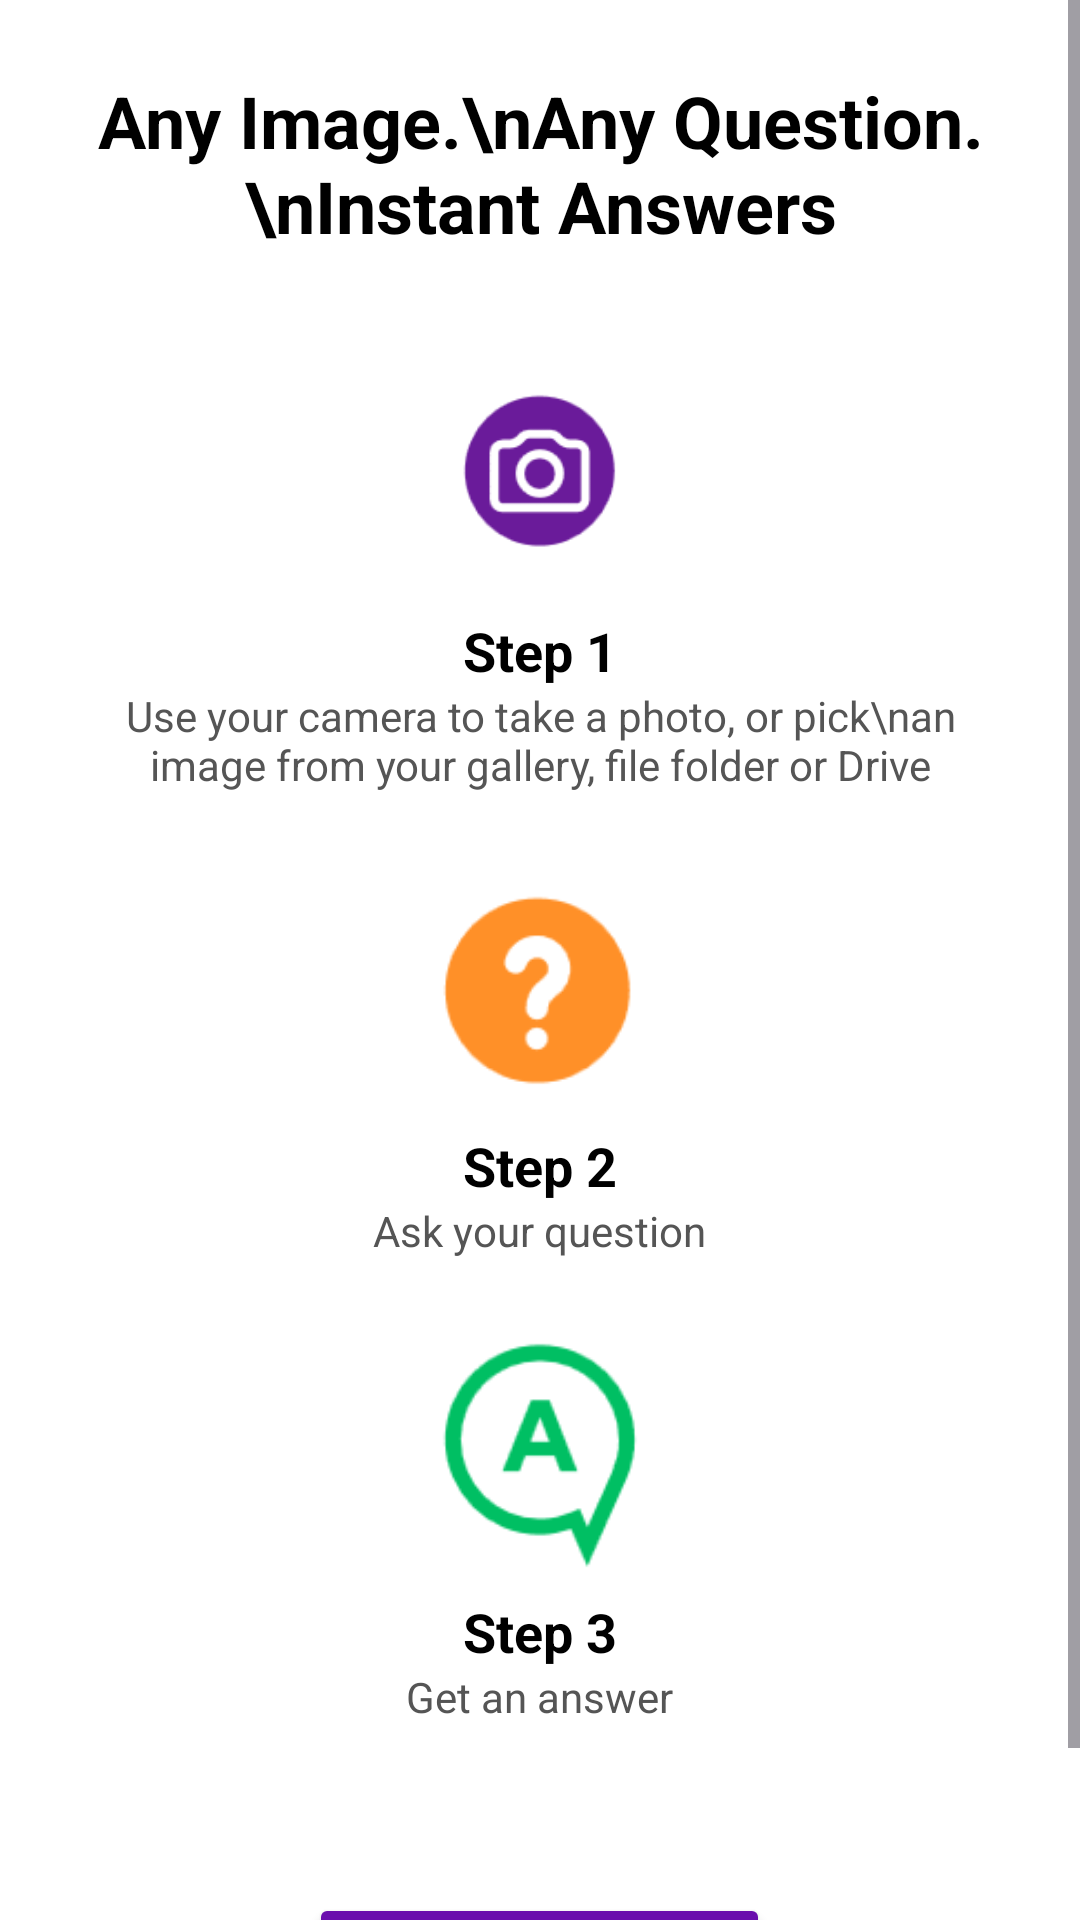

Write the Android layout XML for this screen, with the resource values it uses.
<!-- AndroidManifest.xml: application theme Theme.Photowise -->
<!-- res/layout/activity_intro_steps.xml -->
<?xml version="1.0" encoding="utf-8"?>
<ScrollView xmlns:android="http://schemas.android.com/apk/res/android"
    android:id="@+id/scrollView"
    android:layout_width="match_parent"
    android:layout_height="match_parent"
    android:fillViewport="true"
    android:background="@android:color/white">

    <LinearLayout
        android:layout_width="match_parent"
        android:layout_height="wrap_content"
        android:orientation="vertical"
        android:padding="24dp"
        android:gravity="center_horizontal">

        
        <TextView
            android:id="@+id/title"
            android:layout_width="wrap_content"
            android:layout_height="wrap_content"
            android:text="Any Image.\nAny Question.\nInstant Answers"
            android:textSize="24sp"
            android:textColor="#000000"
            android:textAlignment="center"
            android:textStyle="bold"
            android:gravity="center"
            android:paddingBottom="32dp" />

        
        <ImageView
            android:layout_width="80dp"
            android:layout_height="80dp"
            android:src="@drawable/ic_camera_purple"
            android:contentDescription="Camera Icon" />

        <TextView
            android:layout_width="wrap_content"
            android:layout_height="wrap_content"
            android:text="Step 1"
            android:textStyle="bold"
            android:textColor="#000000"
            android:textSize="18sp"
            android:paddingTop="8dp" />

        <TextView
            android:layout_width="wrap_content"
            android:layout_height="wrap_content"
            android:text="Use your camera to take a photo, or pick\nan image from your gallery, file folder or Drive"
            android:textAlignment="center"
            android:gravity="center"
            android:textColor="#555555"
            android:paddingBottom="24dp" />

        
        <ImageView
            android:layout_width="80dp"
            android:layout_height="80dp"
            android:src="@drawable/ic_question_orange"
            android:contentDescription="Question Icon" />

        <TextView
            android:layout_width="wrap_content"
            android:layout_height="wrap_content"
            android:text="Step 2"
            android:textStyle="bold"
            android:textColor="#000000"
            android:textSize="18sp"
            android:paddingTop="8dp" />

        <TextView
            android:layout_width="wrap_content"
            android:layout_height="wrap_content"
            android:text="Ask your question"
            android:textAlignment="center"
            android:gravity="center"
            android:textColor="#555555"
            android:paddingBottom="24dp" />

        
        <ImageView
            android:layout_width="80dp"
            android:layout_height="80dp"
            android:src="@drawable/ic_answer_green"
            android:contentDescription="Answer Icon" />

        <TextView
            android:layout_width="wrap_content"
            android:layout_height="wrap_content"
            android:text="Step 3"
            android:textStyle="bold"
            android:textColor="#000000"
            android:textSize="18sp"
            android:paddingTop="8dp" />

        <TextView
            android:layout_width="wrap_content"
            android:layout_height="wrap_content"
            android:text="Get an answer"
            android:textAlignment="center"
            android:gravity="center"
            android:textColor="#555555"
            android:paddingBottom="40dp" />

        
        <Button
            android:id="@+id/get_started_button"
            android:layout_width="wrap_content"
            android:layout_height="wrap_content"
            android:backgroundTint="#6A0DAD"
            android:text="GET STARTED"
            android:textColor="@android:color/white"
            android:paddingLeft="32dp"
            android:paddingRight="32dp"
            android:layout_marginTop="16dp" />

    </LinearLayout>
</ScrollView>
<!-- resources referenced by this layout -->
<resources>
  <!-- drawable ic_answer_green: png bitmap (drawable, 4541 bytes) -->
  <!-- drawable ic_camera_purple: png bitmap (drawable, 4263 bytes) -->
  <!-- drawable ic_question_orange: png bitmap (drawable, 2834 bytes) -->
  <style name="Theme.Photowise" parent="Base.Theme.Photowise" />
  <style name="Base.Theme.Photowise" parent="Theme.Material3.DayNight.NoActionBar">
          
          
      </style>
</resources>
